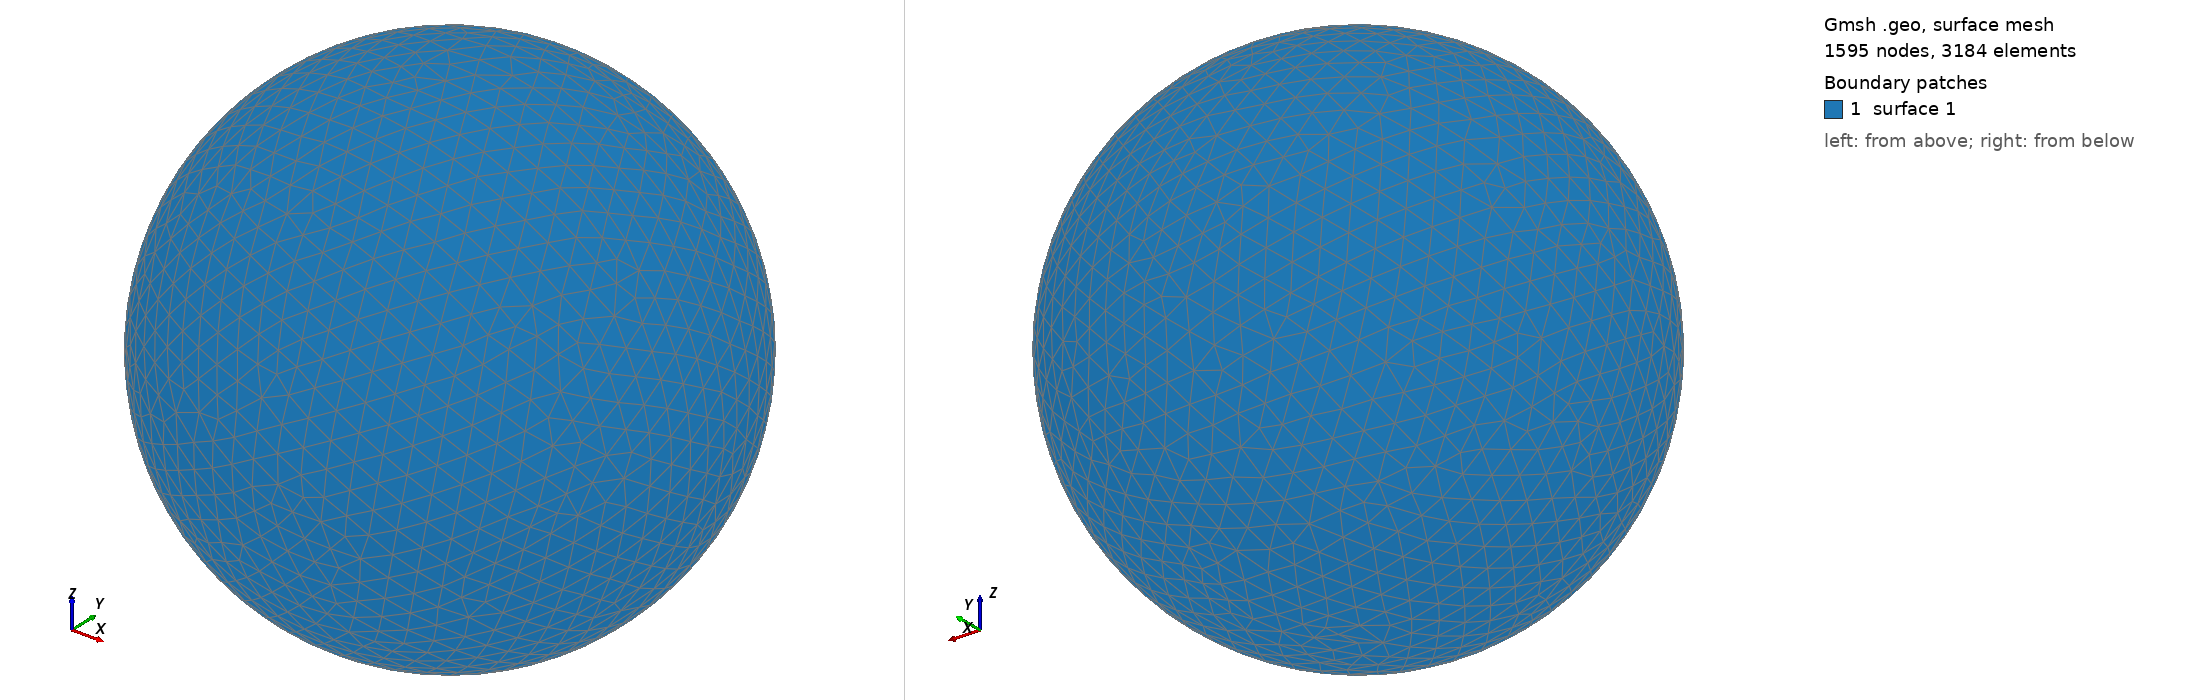

Gmsh geometry script, surface-meshed: 1595 nodes, 3184 surface elements. Boundary patches (legend numbers): 1 surface 1. Left view from above one corner, right view from below the opposite corner. The script declares no physical surfaces, so the legend lists its geometric surfaces. The drawing asked Gmsh for element sizes between 1% and 20% of the model's largest extent; the script's own settings can give other sizes.

=== shot1290.geo (drawn) ===
SetFactory("OpenCASCADE");
Point(1) = {0,0,0,0};
Sphere(1) = {0,0,0,0.03601000};
MeshSize{ PointsOf{ Surface{:}; } } = 0.003601000;
Mesh.ElementOrder=1;
Mesh.Format=39;
